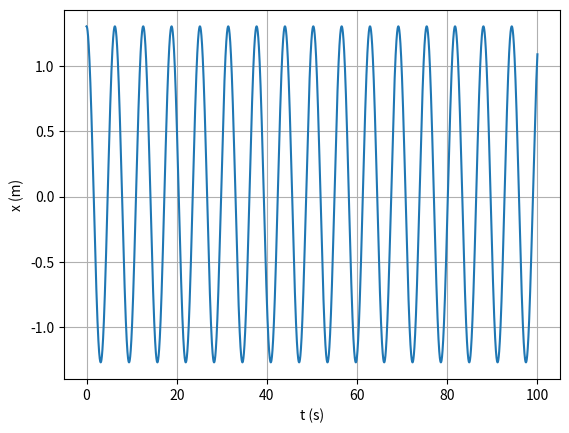

The matplotlib source for this figure:
# -*- coding: utf-8 -*-
"""
Created on Tue Jun 20 12:41:08 2023

@author: diogu
"""

import numpy as np
import matplotlib.pyplot as plt

m = 1
alpha = -0.01
k = 1
x0 = 1.3 #mudar posição inicial
v0 = 0

ti = 0
tf = 100
dt = 0.001
n = int((tf-ti)/dt)

t = np.linspace(ti,tf,n+1)

def oscHarmSimp_1D(x0,v0,k,m,n,dt):
    x=np.empty(n+1)
    v=np.empty(n+1)
    a=np.empty(n+1)
    Em = np.empty(n+1)
    x[0]=x0
    v[0]=v0
    for i in range(n):
        a[i]=(-k*x[i] - 3*alpha*(x[i]**2))/m 
        v[i+1]=v[i]+a[i]*dt
        x[i+1]=x[i]+v[i+1]*dt
        Em[i] = 0.5*m*(v[i]**2) + 0.5*k*(x[i]**2) + alpha*(x[i]**3)
    Em[n] = 0.5*m*(v[n]**2) + 0.5*k*(x[n]**2) + alpha*(x[n]**3)
    return x,v,a,Em

def amp_per_comp(x, t, n):
    ind_max=[i for i in range(1,n-1) if x[i-1]<=x[i]>=x[i+1]]
    ind_min=[i for i in range(1,n-1) if x[i-1]>=x[i]<=x[i+1]]
    x_max=[x[i] for i in ind_max]
    x_min=[x[i] for i in ind_min]
    t_max=[t[i] for i in ind_max]
    x_max_avg =np.average(x_max)
    x_min_avg = np.average(x_min)

    T_lst=[t_max[i+1]-t_max[i] for i in range(len(t_max)-1)]
    T=np.average(T_lst)

    lmbd_lst=[x_max[i+1]-x_max[i] for i in range(len(x_max)-1)]
    lmbd=np.average(lmbd_lst)

    return x_max_avg, x_min_avg, T, lmbd

values = oscHarmSimp_1D(x0,v0,k,m,n,dt)
x = values[0]
Em = values[3]

values1 = amp_per_comp(x,t,n)
x_max = values1[0]
x_min = values1[1]
T = values1[2]
f = 1/T

print("Limites movimento: {} m a {} m".format(x_min,x_max))
print("Frequência:", f, "Hz")

#lei do movimento
plt.xlabel("t (s)")
plt.ylabel("x (m)")
plt.plot(t,x)
plt.grid()
plt.show()

#energia mecânica
# =============================================================================
# plt.xlabel("t (s)")
# plt.ylabel("Em (J)")
# plt.plot(t,Em)
# plt.grid()
# plt.show()
# =============================================================================

